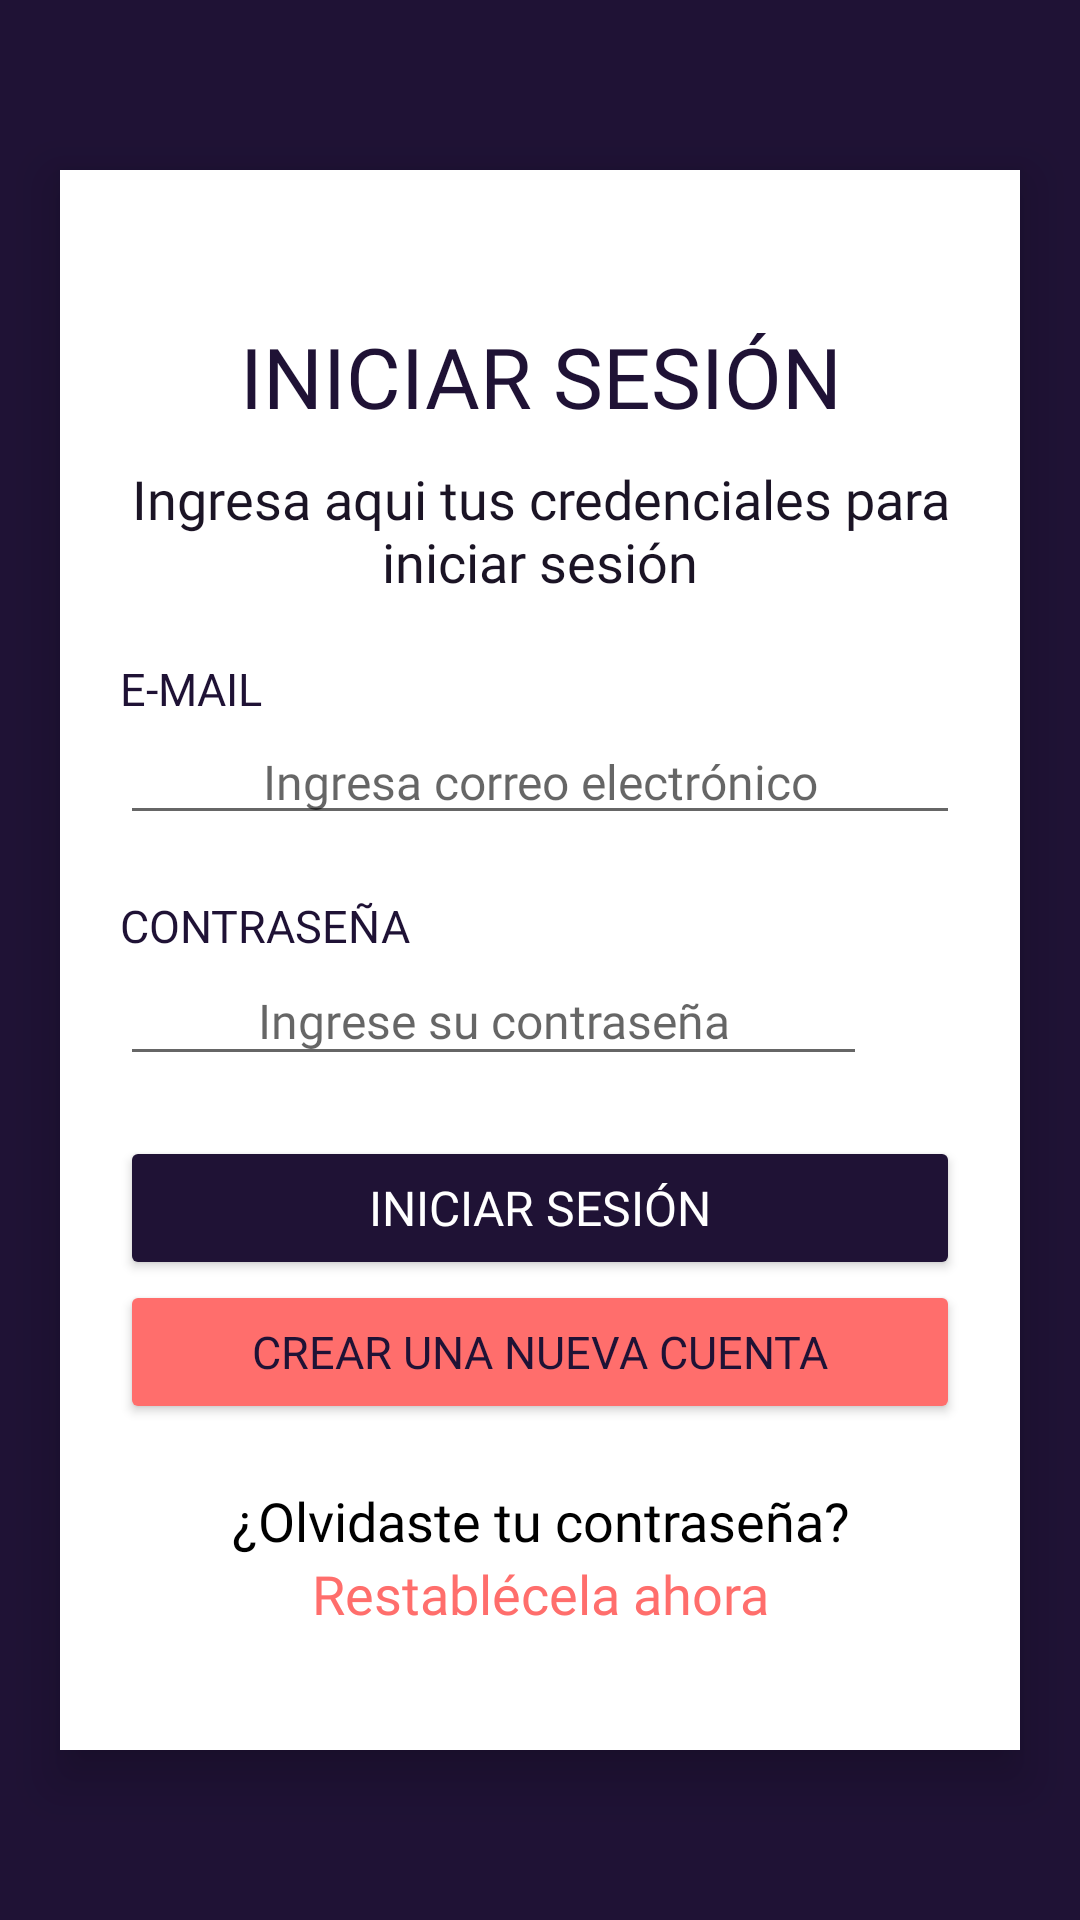

Here is an Android app screen rendered from its layout file. Give the layout XML and the strings, colors and styles it references.
<!-- AndroidManifest.xml: application theme Theme.HelPsych -->
<!-- res/layout/activity_login.xml -->
<?xml version="1.0" encoding="utf-8"?>
<RelativeLayout xmlns:android="http://schemas.android.com/apk/res/android"
    xmlns:app="http://schemas.android.com/apk/res-auto"
    xmlns:tools="http://schemas.android.com/tools"
    android:layout_width="match_parent"
    android:layout_height="match_parent"
    tools:context=".Activity.LoginActivity"
    android:gravity="center"
    android:background="@color/dark_blue">

    <LinearLayout
        android:layout_width="match_parent"
        android:layout_height="wrap_content"
        android:gravity="center"
        android:orientation="vertical"
        android:layout_marginHorizontal="20dp"
        android:paddingVertical="40dp"
        android:paddingHorizontal="20dp"
        android:background="@color/white"
        android:elevation="10dp">

        <LinearLayout
            android:layout_width="match_parent"
            android:layout_height="wrap_content"
            android:orientation="vertical">

            <TextView
                android:layout_width="match_parent"
                android:layout_height="wrap_content"
                android:text="INICIAR SESIÓN"
                android:textSize="28sp"
                android:textColor="@color/dark_blue"
                android:fontFamily="@font/robotoblack"
                android:layout_marginVertical="10dp"
                android:gravity="center"/>
        </LinearLayout>

        <LinearLayout
            android:layout_width="match_parent"
            android:layout_height="wrap_content"
            android:orientation="vertical">

            <TextView
                android:layout_width="match_parent"
                android:layout_height="wrap_content"
                android:text="Ingresa aqui tus credenciales para iniciar sesión"
                android:textSize="18sp"
                android:textColor="@color/dark_blue2"
                android:fontFamily="@font/robotolight"
                android:gravity="center"/>

        </LinearLayout>

        <LinearLayout
            android:layout_width="match_parent"
            android:layout_height="wrap_content"
            android:layout_marginBottom="10dp"
            android:orientation="vertical"
            android:layout_marginVertical="20dp"
            android:gravity="center">

            <TextView
                android:layout_width="match_parent"
                android:layout_height="wrap_content"
                android:autofillHints="true"
                android:fontFamily="@font/robotomedium"
                android:text="E-MAIL"
                android:textAllCaps="true"
                android:textColor="@color/dark_blue"
                android:textSize="15sp" />

            <EditText
                android:id="@+id/txtEmail"
                android:hint="Ingresa correo electrónico"
                android:layout_width="match_parent"
                android:layout_height="wrap_content"
                android:textSize="16sp"
                android:textColor="@color/black"
                android:fontFamily="@font/robotolight"
                android:inputType="textEmailAddress"
                android:gravity="center"/>
        </LinearLayout>

        <LinearLayout
            android:layout_width="match_parent"
            android:layout_height="wrap_content"
            android:layout_marginBottom="20dp"
            android:orientation="vertical"
            android:gravity="center">

            <TextView
                android:layout_width="match_parent"
                android:layout_height="wrap_content"
                android:autofillHints="true"
                android:fontFamily="@font/robotomedium"
                android:text="CONTRASEÑA"
                android:textAllCaps="true"
                android:textColor="@color/dark_blue"
                android:textSize="15sp" />

            <LinearLayout
                android:layout_width="match_parent"
                android:layout_height="wrap_content"
                android:orientation="horizontal">

                <EditText
                    android:id="@+id/txtPassword"
                    android:layout_width="match_parent"
                    android:layout_height="40dp"
                    android:textSize="16sp"
                    android:textColor="@color/black"
                    android:fontFamily="@font/robotolight"
                    android:inputType="textPassword"
                    android:hint="Ingrese su contraseña"
                    android:gravity="center"
                    android:layout_weight="1"/>

                <LinearLayout
                    android:layout_width="match_parent"
                    android:layout_height="wrap_content"
                    android:layout_weight="8"
                    android:layout_gravity="center"
                    android:orientation="vertical">

                    <ImageView
                        android:id="@+id/login_img_show_password"
                        android:layout_width="match_parent"
                        android:layout_height="match_parent"
                        android:src="@drawable/ic_baseline_visibility_24"/>

                    <ImageView
                        android:id="@+id/login_img_hide_password"
                        android:layout_width="match_parent"
                        android:layout_height="match_parent"
                        android:src="@drawable/ic_baseline_visibility_off_24"
                        android:visibility="gone"/>
                </LinearLayout>

            </LinearLayout>



        </LinearLayout>

        <LinearLayout
            android:layout_width="match_parent"
            android:layout_height="wrap_content"
            android:orientation="vertical"
            android:gravity="center">

            <Button
                android:id="@+id/btnLogin"
                android:layout_width="match_parent"
                android:layout_height="wrap_content"
                android:text="INICIAR SESIÓN"
                android:fontFamily="@font/robotoregular"
                android:textColor="@color/white"
                android:textSize="16sp"
                android:backgroundTint="@color/dark_blue" />

        </LinearLayout>

        <LinearLayout
            android:layout_width="match_parent"
            android:layout_height="wrap_content"
            android:orientation="vertical"
            android:gravity="center"
            android:layout_marginBottom="20dp">

            <Button
                android:id="@+id/btn_registro"
                android:layout_width="match_parent"
                android:layout_height="wrap_content"
                android:backgroundTint="@color/shadow_red"
                android:fontFamily="@font/robotomedium"
                android:text="CREAR UNA NUEVA CUENTA"
                android:padding="5dp"
                android:textColor="@color/dark_blue"
                android:textSize="15sp" />
        </LinearLayout>

        <LinearLayout
            android:layout_width="match_parent"
            android:layout_height="wrap_content"
            android:gravity="center"
            android:orientation="vertical">

            <TextView
                android:layout_width="match_parent"
                android:layout_height="wrap_content"
                android:text="¿Olvidaste tu contraseña?"
                android:textSize="18sp"
                android:textColor="@color/black"
                android:gravity="center"
                android:fontFamily="@font/robotolight"/>

            <TextView
                android:id="@+id/txt_forgot_password_login"
                android:layout_width="match_parent"
                android:layout_height="wrap_content"
                android:text="Restablécela ahora"
                android:textSize="18sp"
                android:textColor="@color/shadow_red"
                android:fontFamily="@font/robotomedium"
                android:gravity="center"/>

        </LinearLayout>

    </LinearLayout>

</RelativeLayout>
<!-- resources referenced by this layout -->
<resources>
  <color name="black">#FF000000</color>
  <color name="dark_blue">#1f1235</color>
  <color name="dark_blue2">#1b1425</color>
  <color name="shadow_red">#ff6e6c</color>
  <color name="white">#FFFFFFFF</color>
  <style name="Theme.HelPsych" parent="Theme.MaterialComponents.DayNight.NoActionBar">
          
          <item name="colorPrimary">@color/shadow_red</item>
          <item name="colorPrimaryVariant">@color/dark_blue2</item>
          <item name="colorOnPrimary">@color/dark_blue</item>
          
          <item name="colorSecondary">@color/shadow_red</item>
          <item name="colorSecondaryVariant">@color/teal_700</item>
          <item name="colorOnSecondary">@color/black</item>
          
          <item name="android:statusBarColor" tools:targetApi="l">?attr/colorPrimaryVariant</item>
          
          <item name="android:navigationBarColor">@color/black</item>
      </style>
  <color name="teal_700">#FF018786</color>
</resources>
